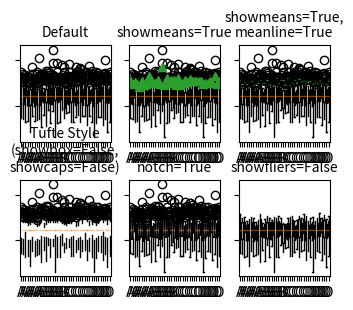

This chart was generated by the following Python code:
#!/usr/bin/env python3
"""
=======================
Boxplot drawer function
=======================

This example demonstrates how to pass pre-computed box plot
statistics to the box plot drawer. The first figure demonstrates
how to remove and add individual components (note that the
mean is the only value not shown by default). The second
figure demonstrates how the styles of the artists can
be customized.

A good general reference on boxplots and their history can be found
here: http://vita.had.co.nz/papers/boxplots.pdf
"""

import numpy as np
import matplotlib.pyplot as plt
import matplotlib.cbook as cbook

# fake data
np.random.seed(19680801)
data = np.random.lognormal(size=(37, 40), mean=1.5, sigma=1.75)
data2 = np.random.lognormal(size=(36, 4), mean=1.5, sigma=1.75)
labels =  [item for item in list('ABCD') for i in range(10)] #list('ABCD').repeat(10).tolist()
print(data)
# compute the boxplot stats
stats = cbook.boxplot_stats( data , labels=labels, bootstrap=10000)

###############################################################################
# After we've computed the stats, we can go through and change anything.
# Just to prove it, I'll set the median of each set to the median of all
# the data, and double the means

for n in range(len(stats)):
    stats[n]['med'] = np.median(data)
    stats[n]['mean'] *= 2

print(stats)
#print(list(stats[0]))

fs = 10  # fontsize

###############################################################################
# Demonstrate how to toggle the display of different elements:

fig, axs = plt.subplots(nrows=2, ncols=3, figsize=(4, 3), sharey=True)
axs[0, 0].bxp(stats)
axs[0, 0].set_title('Default', fontsize=fs)

axs[0, 1].bxp(stats, showmeans=True)
axs[0, 1].set_title('showmeans=True', fontsize=fs)

axs[0, 2].bxp(stats, showmeans=True, meanline=True)
axs[0, 2].set_title('showmeans=True,\nmeanline=True', fontsize=fs)

axs[1, 0].bxp(stats, showbox=False, showcaps=False)
tufte_title = 'Tufte Style\n(showbox=False,\nshowcaps=False)'
axs[1, 0].set_title(tufte_title, fontsize=fs)

axs[1, 1].bxp(stats, shownotches=True)
axs[1, 1].set_title('notch=True', fontsize=fs)

axs[1, 2].bxp(stats, showfliers=False)
axs[1, 2].set_title('showfliers=False', fontsize=fs)

for ax in axs.flat:
    ax.set_yscale('log')
    ax.set_yticklabels([])
    #ax.set_xticklabels([])

fig.subplots_adjust(hspace=0.4)
plt.show()

###############################################################################
# Demonstrate how to customize the display different elements:
"""
boxprops = dict(linestyle='--', linewidth=3, color='darkgoldenrod')
flierprops = dict(marker='o', markerfacecolor='green', markersize=12,
                  linestyle='none')
medianprops = dict(linestyle='-.', linewidth=2.5, color='firebrick')
meanpointprops = dict(marker='D', markeredgecolor='black',
                      markerfacecolor='firebrick')
meanlineprops = dict(linestyle='--', linewidth=2.5, color='purple')

fig, axs = plt.subplots(nrows=2, ncols=2, figsize=(6, 6), sharey=True)
axs[0, 0].bxp(stats, boxprops=boxprops)
axs[0, 0].set_title('Custom boxprops', fontsize=fs)

axs[0, 1].bxp(stats, flierprops=flierprops, medianprops=medianprops)
axs[0, 1].set_title('Custom medianprops\nand flierprops', fontsize=fs)

axs[1, 0].bxp(stats, meanprops=meanpointprops, meanline=False,
              showmeans=True)
axs[1, 0].set_title('Custom mean\nas point', fontsize=fs)

axs[1, 1].bxp(stats, meanprops=meanlineprops, meanline=True,
              showmeans=True)
axs[1, 1].set_title('Custom mean\nas line', fontsize=fs)

for ax in axs.flat:
    ax.set_yscale('log')
    ax.set_yticklabels([])

fig.suptitle("I never said they'd be pretty")
fig.subplots_adjust(hspace=0.4)
plt.show()
"""
